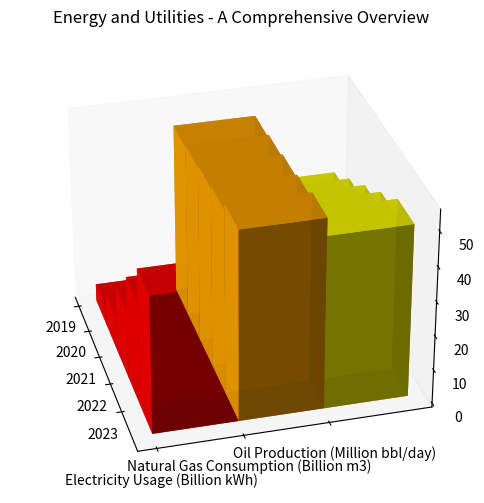

Write the Python code that produced this figure. (Note: this script raises an exception after producing the figure.)

import numpy as np
import matplotlib.pyplot as plt

# Transform the given data into three variables: y_values, data, x_values.
y_values = ['Electricity Usage (Billion kWh)', 'Natural Gas Consumption (Billion m3)', 'Oil Production (Million bbl/day)']
data = np.array([[5, 50, 30], [10, 51, 35], [20, 52, 40], [30, 53, 45], [40, 55, 50]])
x_values = ['2019', '2020', '2021', '2022', '2023']

# Plot the data with the type of 3D bar chart. use a 3D projection for the subplot. Create figure before plotting.
fig = plt.figure(figsize=(9,6))
ax = fig.add_subplot(1, 1, 1, projection='3d')

# Iterate over y_values to plot each column of data, i.e., data[:, i]
for i in range(len(y_values)):
    xs = np.arange(len(x_values))
    ys = [i]*len(x_values)
    # Use ax.bar3d to draw a set of bars, in which ensure that each group of bars is correctly aligned on x-axis. 
    # Set the dimensions of the bars (width, depth, colors, alpha, etc) differently on x-dimension or y-dimension to ensure they are distinct and non-overlapping, providing clear visualization.
    ax.bar3d(xs, ys, np.zeros(len(x_values)), 1, 1, data[:,i], color=['red','orange','yellow'][i], alpha=0.9)

# Rotate the X-axis labels for better readability.
ax.view_init(elev=30, azim=-90)

# Set xticks and yticks to align the label position with data position.
ax.set_xticks(np.arange(len(x_values)))
ax.set_yticks(np.arange(len(y_values)))

# Use ax.set_xticklabels(x_values) to label x-axis. Use ax.set_yticklabels(y_values) to label y-axis.
ax.set_xticklabels(x_values)
ax.set_yticklabels(y_values)
ax.view_init(30, -15)

# Y-axis does not need title.
ax.set_ylabel('')

# Drawing techniques such as background grids can be used.
ax.grid(False)

# The title of the figure should be  Energy and Utilities - A Comprehensive Overview.
ax.set_title('Energy and Utilities - A Comprehensive Overview')

# Automatically resize the image by tight_layout() before savefig().
plt.tight_layout()

# The image must be saved as /cpfs01/user/yehancheng/workspace/datasets/SimChartV2/demo/3D/png/42_202312251044.png.
plt.savefig('/cpfs01/user/yehancheng/workspace/datasets/SimChartV2/demo/3D/png/42_202312251044.png')

# Clear the current image state at the end of the code.
plt.clf()
